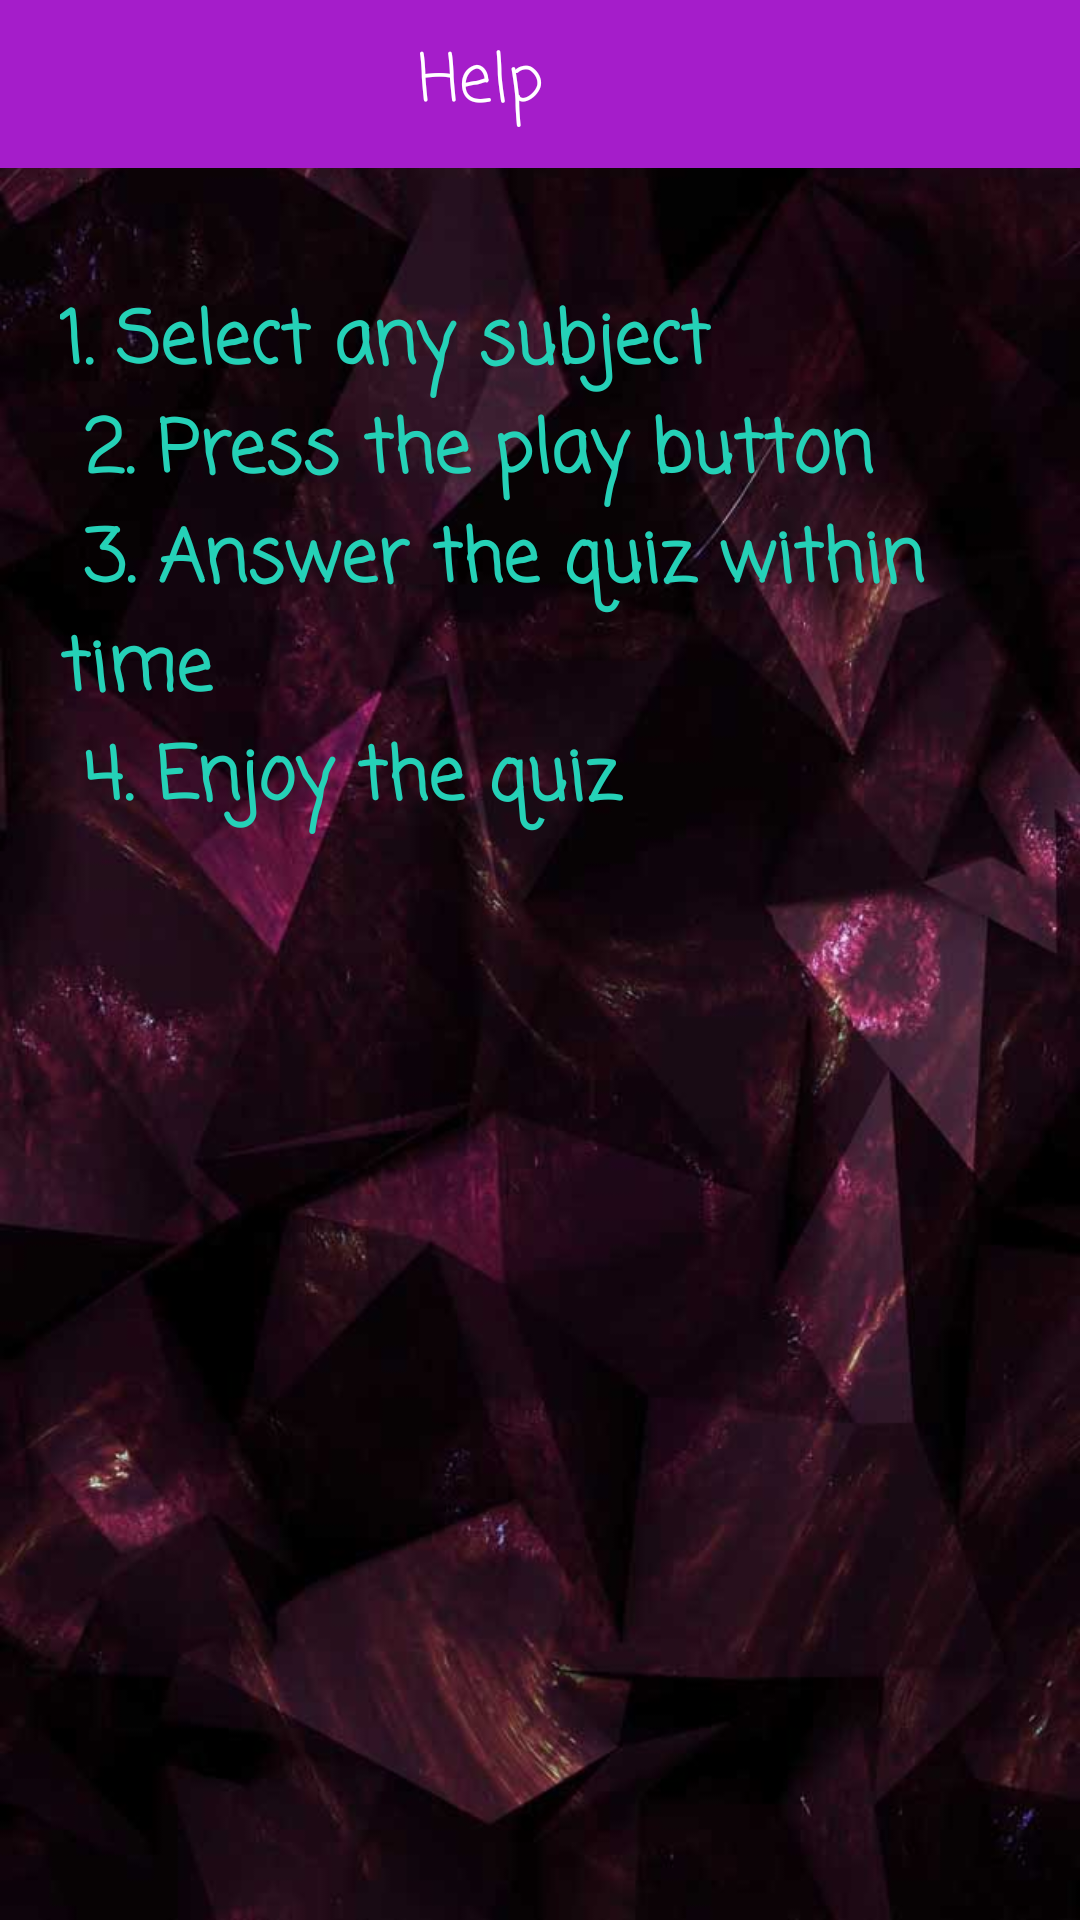

This screen was rendered from an Android layout file. Write that file and the resources it references.
<!-- AndroidManifest.xml: application theme AppTheme1 -->
<!-- res/layout/activity_help.xml -->
<?xml version="1.0" encoding="utf-8"?>
<LinearLayout xmlns:android="http://schemas.android.com/apk/res/android"
    xmlns:tools="http://schemas.android.com/tools"
    android:layout_width="match_parent"
    android:layout_height="match_parent"
    xmlns:app="http://schemas.android.com/apk/res-auto"
    android:orientation="vertical"
    android:background="@drawable/dm6"
    tools:context=".activity.HelpActivity">

    <androidx.appcompat.widget.Toolbar
        android:id="@+id/toolbar"
        android:layout_width="match_parent"
        android:layout_height="?attr/actionBarSize"
        android:background="?attr/colorPrimary"
        app:popupTheme="@style/AppTheme.PopupOverlay" >
    <TextView
        android:layout_width="match_parent"
        android:layout_height="wrap_content"
        android:text="@string/help_title"
        android:fontFamily="casual"
        android:textColor="#fff"
        android:textSize="22sp"
        android:gravity="center"
        android:layout_marginRight="?android:attr/actionBarSize" />
    </androidx.appcompat.widget.Toolbar>

     <TextView
         android:layout_width="match_parent"
         android:layout_height="wrap_content"
         android:layout_marginTop="20dp"
         android:padding="20dp"
         android:textSize="24sp"
         android:fontFamily="casual"
         android:textColor="#25D1B7"
         android:textStyle="bold"
         android:text="@string/help_note"
         android:textAlignment="viewStart"
         android:gravity="start" />

</LinearLayout>
<!-- resources referenced by this layout -->
<resources>
  <!-- drawable dm6: jpg bitmap (drawable-xxhdpi, 45904 bytes) -->
  <string name="help_note">1. Select any subject  \n 2. Press the play button \n  3. Answer the quiz within time  \n 4. Enjoy the quiz</string>
  <string name="help_title">Help</string>
  <style name="AppTheme.PopupOverlay" parent="ThemeOverlay.AppCompat.Light" />
  <style name="AppTheme1" parent="Theme.AppCompat.DayNight.NoActionBar">
          
          <item name="colorPrimary">@color/colorPrimary</item>
          <item name="colorPrimaryDark">@color/colorPrimaryDark</item>
          <item name="colorAccent">#01fff2</item>             
          <item name="android:colorBackground">@color/background_material_light</item>
          <item name="android:colorForeground">@color/foreground_material_light</item>
          <item name="android:textColorPrimary">@android:color/background_light</item>
          <item name="android:textColorSecondary">@android:color/background_light</item>
          <item name="android:textColorSecondaryInverse">@android:color/background_light</item>
      </style>
  <color name="colorPrimary">#A51DCA</color>
  <color name="colorPrimaryDark">#AD1338</color>
</resources>
